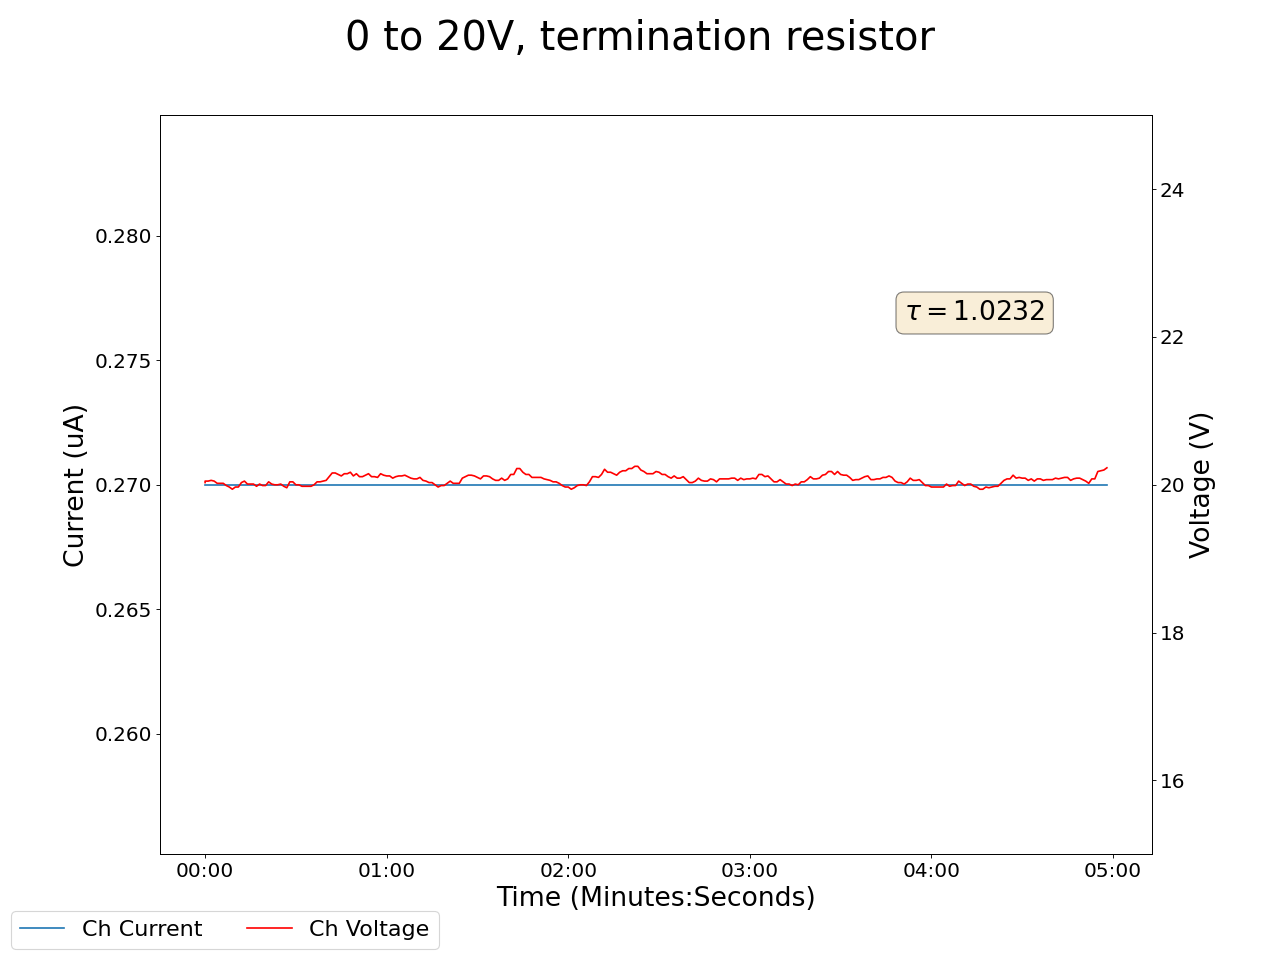

The file beside this chart, header and first rows:
2025-01-22 15:59:33.881217, 20.030000686645508, 0.27000001072883606, 0.07000000029802322, 0.0, 0.12999999523162842, 0.0, 0.14000000059604645, 0.0, 0.05000000074505806, 0.0, 0.0, 0.0, 0.1599999964237213, 0.0, 0.9399999976158142, 0.0, 0.0, 0.0, 0.0, 0.0, 0.44999998807907104, 0.0, 0.550000011920929
2025-01-22 15:59:34.881064, 20.05, 0.27, 0.07, 0.0, 0.13, 0.0, 0.14, 0.0, 0.05, 0.0, 0.0, 0.0, 0.16, 0.0, 0.94, 0.0, 0.0, 0.0, 0.0, 0.0, 0.45, 0.0, 0.55
2025-01-22 15:59:35.881064, 20.05, 0.27, 0.07, 0.0, 0.13, 0.0, 0.14, 0.0, 0.05, 0.0, 0.0, 0.0, 0.16, 0.0, 0.94, 0.0, 0.0, 0.0, 0.0, 0.0, 0.45, 0.0, 0.55
2025-01-22 15:59:36.881064, 20.06, 0.27, 0.07, 0.0, 0.13, 0.0, 0.14, 0.0, 0.05, 0.0, 0.0, 0.0, 0.16, 0.0, 0.94, 0.0, 0.0, 0.0, 0.0, 0.0, 0.45, 0.0, 0.55
2025-01-22 15:59:37.881064, 20.05, 0.27, 0.07, 0.0, 0.13, 0.0, 0.14, 0.0, 0.06, 0.0, 0.0, 0.0, 0.16, 0.0, 0.94, 0.0, 0.0, 0.0, 0.0, 0.0, 0.45, 0.0, 0.55
2025-01-22 15:59:38.881064, 20.02, 0.27, 0.07, 0.0, 0.14, 0.0, 0.14, 0.0, 0.06, 0.0, 0.0, 0.0, 0.16, 0.0, 0.94, 0.0, 0.0, 0.0, 0.0, 0.0, 0.45, 0.0, 0.55
2025-01-22 15:59:39.881065, 20.02, 0.27, 0.06, 0.0, 0.14, 0.0, 0.14, 0.0, 0.06, 0.0, 0.0, 0.0, 0.16, 0.0, 0.94, 0.0, 0.0, 0.0, 0.0, 0.0, 0.45, 0.0, 0.55
2025-01-22 15:59:40.881065, 20.02, 0.27, 0.06, 0.0, 0.14, 0.0, 0.14, 0.0, 0.06, 0.0, 0.0, 0.0, 0.16, 0.0, 0.94, 0.0, 0.0, 0.0, 0.0, 0.0, 0.45, 0.0, 0.55
2025-01-22 15:59:41.881065, 19.99, 0.27, 0.06, 0.0, 0.14, 0.0, 0.14, 0.0, 0.06, 0.0, 0.0, 0.0, 0.16, 0.0, 0.95, 0.0, 0.0, 0.0, 0.0, 0.0, 0.45, 0.0, 0.55
2025-01-22 15:59:42.881065, 19.97, 0.27, 0.06, 0.0, 0.14, 0.0, 0.14, 0.0, 0.06, 0.0, 0.0, 0.0, 0.16, 0.0, 0.95, 0.0, 0.0, 0.0, 0.0, 0.0, 0.45, 0.0, 0.55
2025-01-22 15:59:43.881065, 19.94, 0.27, 0.06, 0.0, 0.14, 0.0, 0.14, 0.0, 0.06, 0.0, 0.0, 0.0, 0.16, 0.0, 0.95, 0.0, 0.0, 0.0, 0.0, 0.0, 0.45, 0.0, 0.55
2025-01-22 15:59:44.881065, 19.97, 0.27, 0.06, 0.0, 0.14, 0.0, 0.14, 0.0, 0.06, 0.0, 0.0, 0.0, 0.16, 0.0, 0.95, 0.0, 0.0, 0.0, 0.0, 0.0, 0.45, 0.0, 0.55
2025-01-22 15:59:45.881065, 19.97, 0.27, 0.06, 0.0, 0.14, 0.0, 0.14, 0.0, 0.06, 0.0, 0.0, 0.0, 0.16, 0.0, 0.95, 0.0, 0.0, 0.0, 0.0, 0.0, 0.45, 0.0, 0.55
2025-01-22 15:59:46.881065, 20.03, 0.27, 0.06, 0.0, 0.14, 0.0, 0.14, 0.0, 0.06, 0.0, 0.0, 0.0, 0.16, 0.0, 0.95, 0.0, 0.0, 0.0, 0.0, 0.0, 0.45, 0.0, 0.55
2025-01-22 15:59:47.881065, 20.05, 0.27, 0.06, 0.0, 0.14, 0.0, 0.14, 0.0, 0.06, 0.0, 0.0, 0.0, 0.16, 0.0, 0.95, 0.0, 0.0, 0.0, 0.0, 0.0, 0.45, 0.0, 0.55
2025-01-22 15:59:48.881065, 20.01, 0.27, 0.06, 0.0, 0.14, 0.0, 0.14, 0.0, 0.06, 0.0, 0.0, 0.0, 0.16, 0.0, 0.95, 0.0, 0.0, 0.0, 0.0, 0.0, 0.45, 0.0, 0.54
2025-01-22 15:59:49.881065, 20.01, 0.27, 0.06, 0.0, 0.14, 0.0, 0.14, 0.0, 0.06, 0.0, 0.0, 0.0, 0.16, 0.0, 0.95, 0.0, 0.0, 0.0, 0.0, 0.0, 0.45, 0.0, 0.54
2025-01-22 15:59:50.881065, 20.01, 0.27, 0.06, 0.0, 0.14, 0.0, 0.14, 0.0, 0.06, 0.0, 0.0, 0.0, 0.16, 0.0, 0.95, 0.0, 0.0, 0.0, 0.0, 0.0, 0.45, 0.0, 0.54
2025-01-22 15:59:51.881065, 19.98, 0.27, 0.06, 0.0, 0.14, 0.0, 0.14, 0.0, 0.06, 0.0, 0.0, 0.0, 0.16, 0.0, 0.95, 0.0, 0.0, 0.0, 0.0, 0.0, 0.45, 0.0, 0.54
2025-01-22 15:59:52.881064, 20.01, 0.27, 0.06, 0.0, 0.14, 0.0, 0.14, 0.0, 0.06, 0.0, 0.0, 0.0, 0.16, 0.0, 0.95, 0.0, 0.0, 0.0, 0.0, 0.0, 0.45, 0.0, 0.54
2025-01-22 15:59:53.881065, 19.99, 0.27, 0.06, 0.0, 0.14, 0.0, 0.14, 0.0, 0.06, 0.0, 0.0, 0.0, 0.16, 0.0, 0.94, 0.0, 0.0, 0.0, 0.0, 0.0, 0.45, 0.0, 0.54
2025-01-22 15:59:54.881065, 19.99, 0.27, 0.06, 0.0, 0.14, 0.0, 0.14, 0.0, 0.06, 0.0, 0.0, 0.0, 0.16, 0.0, 0.94, 0.0, 0.0, 0.0, 0.0, 0.0, 0.45, 0.0, 0.54
2025-01-22 15:59:55.881065, 20.04, 0.27, 0.06, 0.0, 0.14, 0.0, 0.14, 0.0, 0.06, 0.0, 0.0, 0.0, 0.16, 0.0, 0.94, 0.0, 0.0, 0.0, 0.0, 0.0, 0.45, 0.0, 0.54
2025-01-22 15:59:56.881065, 20.01, 0.27, 0.06, 0.0, 0.14, 0.0, 0.14, 0.0, 0.06, 0.0, 0.0, 0.0, 0.15, 0.0, 0.94, 0.0, 0.0, 0.0, 0.0, 0.0, 0.45, 0.0, 0.54
2025-01-22 15:59:57.881065, 20.0, 0.27, 0.06, 0.0, 0.14, 0.0, 0.14, 0.0, 0.06, 0.0, 0.0, 0.0, 0.15, 0.0, 0.94, 0.0, 0.0, 0.0, 0.0, 0.0, 0.45, 0.0, 0.54
2025-01-22 15:59:58.881065, 20.0, 0.27, 0.06, 0.0, 0.14, 0.0, 0.14, 0.0, 0.06, 0.0, 0.0, 0.0, 0.15, 0.0, 0.94, 0.0, 0.0, 0.0, 0.0, 0.0, 0.45, 0.0, 0.54
2025-01-22 15:59:59.881065, 20.01, 0.27, 0.06, 0.0, 0.14, 0.0, 0.14, 0.0, 0.06, 0.0, 0.0, 0.0, 0.16, 0.0, 0.94, 0.0, 0.0, 0.0, 0.0, 0.0, 0.45, 0.0, 0.54
2025-01-22 16:00:00.881065, 19.98, 0.27, 0.06, 0.0, 0.14, 0.0, 0.14, 0.0, 0.06, 0.0, 0.0, 0.0, 0.16, 0.0, 0.94, 0.0, 0.0, 0.0, 0.0, 0.0, 0.45, 0.0, 0.54
2025-01-22 16:00:01.881065, 19.96, 0.27, 0.06, 0.0, 0.14, 0.0, 0.14, 0.0, 0.06, 0.0, 0.0, 0.0, 0.16, 0.0, 0.94, 0.0, 0.0, 0.0, 0.0, 0.0, 0.45, 0.0, 0.54
2025-01-22 16:00:02.881065, 20.04, 0.27, 0.06, 0.0, 0.14, 0.0, 0.14, 0.0, 0.06, 0.0, 0.0, 0.0, 0.16, 0.0, 0.94, 0.0, 0.0, 0.0, 0.0, 0.0, 0.45, 0.0, 0.54
2025-01-22 16:00:03.881065, 20.04, 0.27, 0.06, 0.0, 0.14, 0.0, 0.14, 0.0, 0.06, 0.0, 0.0, 0.0, 0.16, 0.0, 0.94, 0.0, 0.0, 0.0, 0.0, 0.0, 0.45, 0.0, 0.54
2025-01-22 16:00:04.881065, 20.0, 0.27, 0.06, 0.0, 0.14, 0.0, 0.14, 0.0, 0.06, 0.0, 0.0, 0.0, 0.16, 0.0, 0.95, 0.0, 0.0, 0.0, 0.0, 0.0, 0.45, 0.0, 0.54
2025-01-22 16:00:05.881065, 20.0, 0.27, 0.06, 0.0, 0.14, 0.0, 0.14, 0.0, 0.06, 0.0, 0.0, 0.0, 0.16, 0.0, 0.94, 0.0, 0.0, 0.0, 0.0, 0.0, 0.45, 0.0, 0.54
2025-01-22 16:00:06.881065, 19.98, 0.27, 0.06, 0.0, 0.14, 0.0, 0.14, 0.0, 0.06, 0.0, 0.0, 0.0, 0.16, 0.0, 0.94, 0.0, 0.0, 0.0, 0.0, 0.0, 0.45, 0.0, 0.54
2025-01-22 16:00:07.881065, 19.98, 0.27, 0.06, 0.0, 0.14, 0.0, 0.14, 0.0, 0.06, 0.0, 0.0, 0.0, 0.16, 0.0, 0.94, 0.0, 0.0, 0.0, 0.0, 0.0, 0.45, 0.0, 0.54
2025-01-22 16:00:08.881065, 19.98, 0.27, 0.06, 0.0, 0.14, 0.0, 0.14, 0.0, 0.06, 0.0, 0.0, 0.0, 0.16, 0.0, 0.94, 0.0, 0.0, 0.0, 0.0, 0.0, 0.45, 0.0, 0.54
2025-01-22 16:00:09.881065, 19.98, 0.27, 0.06, 0.0, 0.14, 0.0, 0.14, 0.0, 0.06, 0.0, 0.0, 0.0, 0.16, 0.0, 0.94, 0.0, 0.0, 0.0, 0.0, 0.0, 0.45, 0.0, 0.54
2025-01-22 16:00:10.881065, 20.0, 0.27, 0.06, 0.0, 0.14, 0.0, 0.14, 0.0, 0.06, 0.0, 0.0, 0.0, 0.16, 0.0, 0.94, 0.0, 0.0, 0.0, 0.0, 0.0, 0.45, 0.0, 0.54
2025-01-22 16:00:11.881065, 20.04, 0.27, 0.06, 0.0, 0.14, 0.0, 0.14, 0.0, 0.06, 0.0, 0.0, 0.0, 0.16, 0.0, 0.94, 0.0, 0.0, 0.0, 0.0, 0.0, 0.45, 0.0, 0.54
2025-01-22 16:00:12.881064, 20.04, 0.27, 0.06, 0.0, 0.14, 0.0, 0.14, 0.0, 0.06, 0.0, 0.0, 0.0, 0.16, 0.0, 0.94, 0.0, 0.0, 0.0, 0.0, 0.0, 0.45, 0.0, 0.54
2025-01-22 16:00:13.881065, 20.05, 0.27, 0.06, 0.0, 0.14, 0.0, 0.14, 0.0, 0.06, 0.0, 0.0, 0.0, 0.16, 0.0, 0.94, 0.0, 0.0, 0.0, 0.0, 0.0, 0.45, 0.0, 0.54
2025-01-22 16:00:14.881065, 20.06, 0.27, 0.06, 0.0, 0.14, 0.0, 0.14, 0.0, 0.06, 0.0, 0.0, 0.0, 0.16, 0.0, 0.94, 0.0, 0.0, 0.0, 0.0, 0.0, 0.45, 0.0, 0.54
2025-01-22 16:00:15.881064, 20.11, 0.27, 0.06, 0.0, 0.14, 0.0, 0.14, 0.0, 0.06, 0.0, 0.0, 0.0, 0.16, 0.0, 0.94, 0.0, 0.0, 0.0, 0.0, 0.0, 0.45, 0.0, 0.54
2025-01-22 16:00:16.881065, 20.16, 0.27, 0.06, 0.0, 0.14, 0.0, 0.14, 0.0, 0.06, 0.0, 0.0, 0.0, 0.16, 0.0, 0.94, 0.0, 0.0, 0.0, 0.0, 0.0, 0.45, 0.0, 0.54
2025-01-22 16:00:17.881065, 20.16, 0.27, 0.06, 0.0, 0.14, 0.0, 0.14, 0.0, 0.06, 0.0, 0.0, 0.0, 0.16, 0.0, 0.94, 0.0, 0.0, 0.0, 0.0, 0.0, 0.45, 0.0, 0.54
2025-01-22 16:00:18.881064, 20.14, 0.27, 0.06, 0.0, 0.14, 0.0, 0.14, 0.0, 0.06, 0.0, 0.0, 0.0, 0.16, 0.0, 0.94, 0.0, 0.0, 0.0, 0.0, 0.0, 0.45, 0.0, 0.54
2025-01-22 16:00:19.881065, 20.12, 0.27, 0.06, 0.0, 0.14, 0.0, 0.14, 0.0, 0.06, 0.0, 0.0, 0.0, 0.16, 0.0, 0.94, 0.0, 0.0, 0.0, 0.0, 0.0, 0.45, 0.0, 0.54
2025-01-22 16:00:20.881064, 20.15, 0.27, 0.06, 0.0, 0.14, 0.0, 0.14, 0.0, 0.06, 0.0, 0.0, 0.0, 0.16, 0.0, 0.94, 0.0, 0.0, 0.0, 0.0, 0.0, 0.45, 0.0, 0.54
2025-01-22 16:00:21.881065, 20.15, 0.27, 0.06, 0.0, 0.14, 0.0, 0.14, 0.0, 0.06, 0.0, 0.0, 0.0, 0.16, 0.0, 0.94, 0.0, 0.0, 0.0, 0.0, 0.0, 0.45, 0.0, 0.54
2025-01-22 16:00:22.881064, 20.17, 0.27, 0.06, 0.0, 0.14, 0.0, 0.14, 0.0, 0.06, 0.0, 0.0, 0.0, 0.16, 0.0, 0.94, 0.0, 0.0, 0.0, 0.0, 0.0, 0.45, 0.0, 0.54
2025-01-22 16:00:23.881065, 20.12, 0.27, 0.06, 0.0, 0.14, 0.0, 0.14, 0.0, 0.06, 0.0, 0.0, 0.0, 0.16, 0.0, 0.94, 0.0, 0.0, 0.0, 0.0, 0.0, 0.45, 0.0, 0.54
2025-01-22 16:00:24.881064, 20.15, 0.27, 0.06, 0.0, 0.14, 0.0, 0.14, 0.0, 0.06, 0.0, 0.0, 0.0, 0.16, 0.0, 0.94, 0.0, 0.0, 0.0, 0.0, 0.0, 0.45, 0.0, 0.54
2025-01-22 16:00:25.881064, 20.11, 0.27, 0.06, 0.0, 0.13, 0.0, 0.14, 0.0, 0.06, 0.0, 0.0, 0.0, 0.16, 0.0, 0.94, 0.0, 0.0, 0.0, 0.0, 0.0, 0.45, 0.0, 0.54
2025-01-22 16:00:26.881064, 20.11, 0.27, 0.06, 0.0, 0.13, 0.0, 0.14, 0.0, 0.06, 0.0, 0.0, 0.0, 0.16, 0.0, 0.94, 0.0, 0.0, 0.0, 0.0, 0.0, 0.45, 0.0, 0.54
2025-01-22 16:00:27.881064, 20.13, 0.27, 0.06, 0.0, 0.13, 0.0, 0.14, 0.0, 0.06, 0.0, 0.0, 0.0, 0.16, 0.0, 0.94, 0.0, 0.0, 0.0, 0.0, 0.0, 0.45, 0.0, 0.54
2025-01-22 16:00:28.881064, 20.15, 0.27, 0.06, 0.0, 0.13, 0.0, 0.14, 0.0, 0.06, 0.0, 0.0, 0.0, 0.16, 0.0, 0.94, 0.0, 0.0, 0.0, 0.0, 0.0, 0.45, 0.0, 0.54
2025-01-22 16:00:29.881065, 20.11, 0.27, 0.06, 0.0, 0.13, 0.0, 0.14, 0.0, 0.06, 0.0, 0.0, 0.0, 0.16, 0.0, 0.94, 0.0, 0.0, 0.0, 0.0, 0.0, 0.45, 0.0, 0.55
2025-01-22 16:00:30.881064, 20.11, 0.27, 0.06, 0.0, 0.13, 0.0, 0.14, 0.0, 0.06, 0.0, 0.0, 0.0, 0.16, 0.0, 0.94, 0.0, 0.0, 0.0, 0.0, 0.0, 0.45, 0.0, 0.55
2025-01-22 16:00:31.881065, 20.1, 0.27, 0.06, 0.0, 0.13, 0.0, 0.14, 0.0, 0.06, 0.0, 0.0, 0.0, 0.16, 0.0, 0.94, 0.0, 0.0, 0.0, 0.0, 0.0, 0.45, 0.0, 0.55
2025-01-22 16:00:32.881065, 20.15, 0.27, 0.05, 0.0, 0.13, 0.0, 0.14, 0.0, 0.06, 0.0, 0.0, 0.0, 0.16, 0.0, 0.94, 0.0, 0.0, 0.0, 0.0, 0.0, 0.45, 0.0, 0.55
2025-01-22 16:00:33.881064, 20.13, 0.27, 0.05, 0.0, 0.13, 0.0, 0.14, 0.0, 0.06, 0.0, 0.0, 0.0, 0.16, 0.0, 0.94, 0.0, 0.0, 0.0, 0.0, 0.0, 0.45, 0.0, 0.55
... 239 more rows
